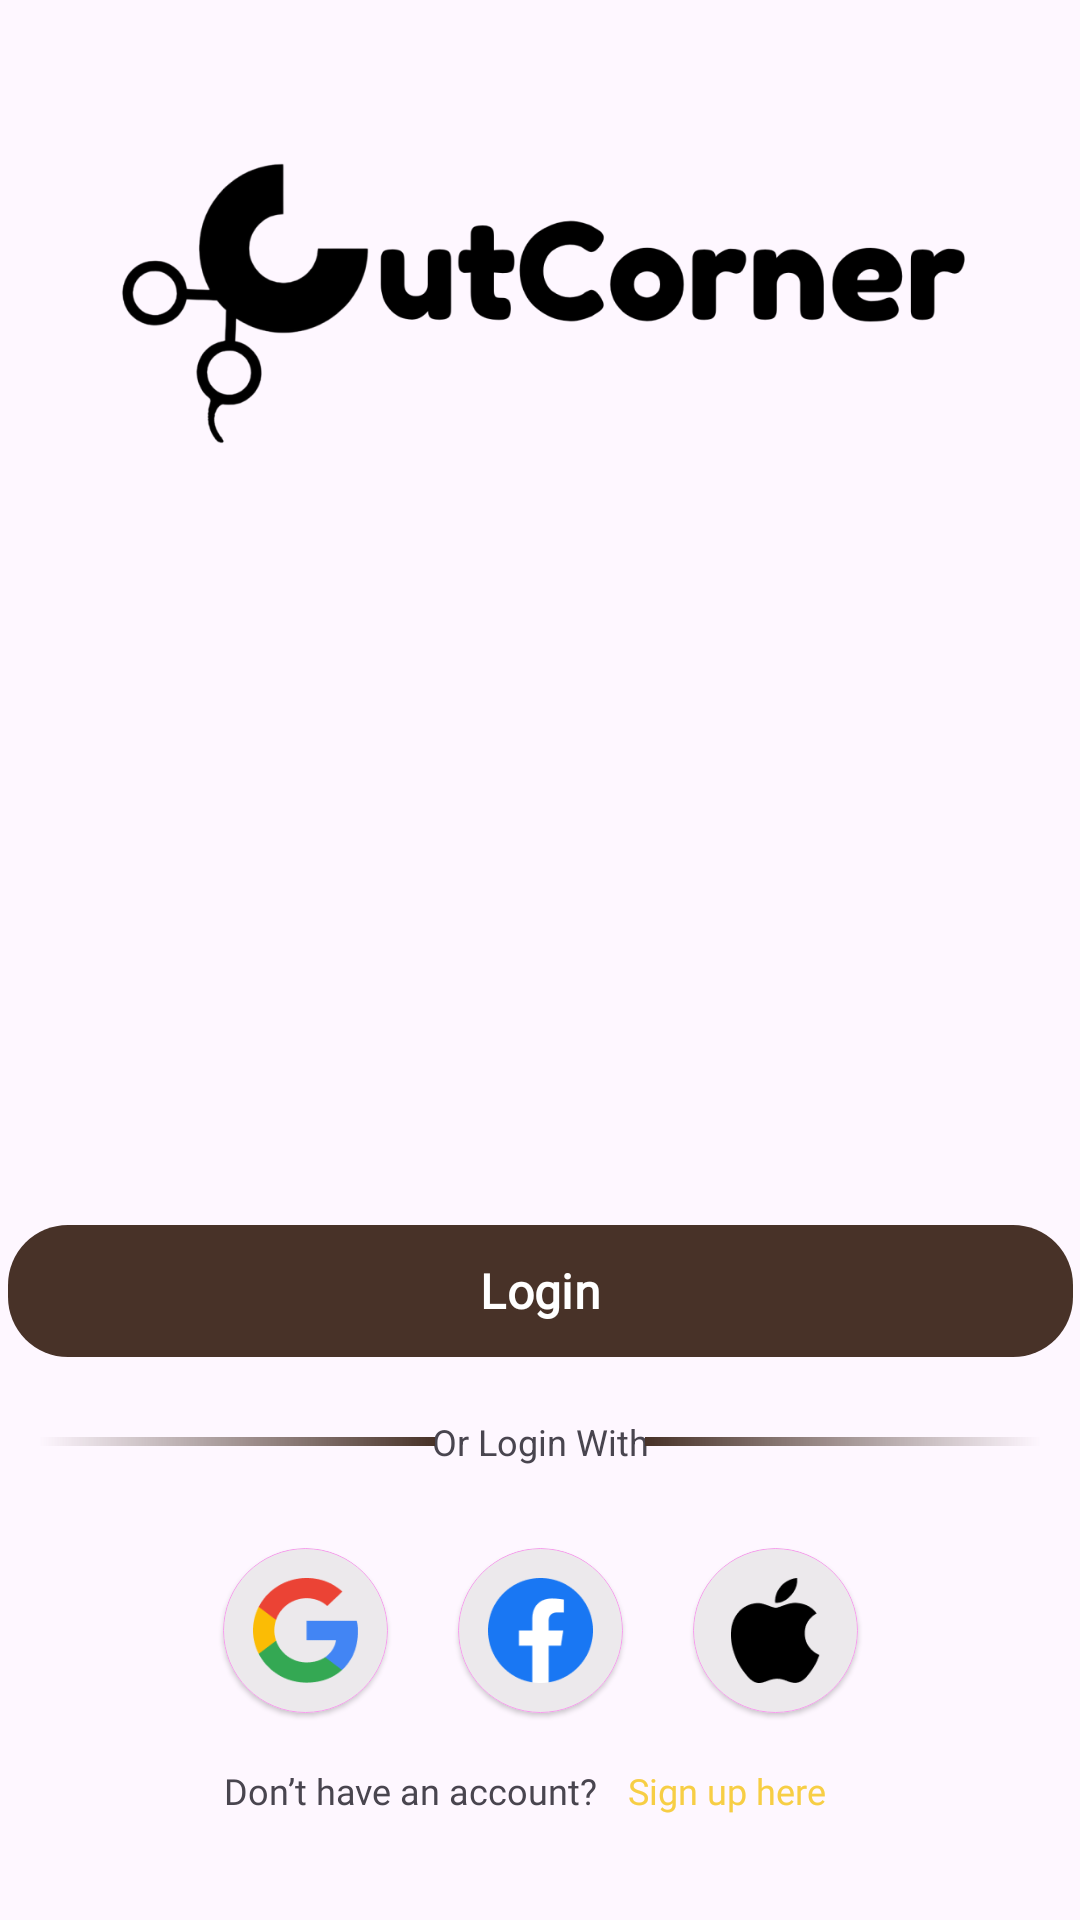

Layout XML and referenced resources for this Android screen:
<!-- AndroidManifest.xml: application theme Theme.Cepstun -->
<!-- res/layout/activity_login.xml -->
<?xml version="1.0" encoding="utf-8"?>
<androidx.constraintlayout.widget.ConstraintLayout xmlns:android="http://schemas.android.com/apk/res/android"
    xmlns:app="http://schemas.android.com/apk/res-auto"
    xmlns:tools="http://schemas.android.com/tools"
    android:id="@+id/main"
    android:layout_width="match_parent"
    android:layout_height="match_parent"
    tools:context=".ui.activity.LoginActivity">

    <ImageView
        android:id="@+id/IVLogo2"
        style="@style/logo_onboarding"
        android:layout_width="0dp"
        android:transitionName="logo2"
        android:layout_height="143dp"
        android:layout_marginTop="23dp"
        android:contentDescription="@string/logo2"
        android:src="@drawable/logo"
        app:layout_constraintEnd_toEndOf="parent"
        app:layout_constraintStart_toStartOf="parent"
        app:layout_constraintTop_toTopOf="parent" />

    <TextView
        android:id="@+id/TVLoginTittle"
        android:layout_width="match_parent"
        android:layout_height="wrap_content"
        android:layout_marginHorizontal="35dp"
        android:layout_marginTop="15dp"
        android:alpha="0"
        android:fontFamily="@font/montserrat_bold"
        android:text="@string/login"
        android:textSize="24sp"
        app:layout_constraintTop_toBottomOf="@+id/IVLogo2"
        tools:alpha="100"
        tools:layout_editor_absoluteX="35dp" />

    <TextView
        android:id="@+id/TVTittleEmail"
        android:layout_width="wrap_content"
        android:layout_height="wrap_content"
        android:layout_marginTop="20dp"
        android:alpha="0"
        android:fontFamily="@font/plus_jakarta_sans_bold"
        android:text="@string/email"
        android:textSize="16sp"
        app:layout_constraintStart_toStartOf="@+id/TVLoginTittle"
        app:layout_constraintTop_toBottomOf="@+id/TVLoginTittle"
        tools:alpha="100" />

    <com.example.cepstun.cv.CustomEditText
        android:id="@+id/ETEmail"
        android:layout_width="0dp"
        android:layout_height="40dp"
        android:layout_marginTop="10dp"
        android:alpha="0"
        android:imeOptions="actionNext"
        android:autofillHints="emailAddress"
        android:background="@drawable/bg_et"
        android:clickable="true"
        android:focusable="true"
        android:fontFamily="@font/plus_jakarta_sans"
        android:hint="@string/hint_email"
        android:inputType="textEmailAddress"
        android:maxLength="25"
        android:paddingHorizontal="10dp"
        android:textSize="14sp"
        android:textStyle="bold"
        app:layout_constraintEnd_toEndOf="@+id/TVLoginTittle"
        app:layout_constraintStart_toStartOf="@+id/TVTittleEmail"
        app:layout_constraintTop_toBottomOf="@+id/TVTittleEmail"
        tools:alpha="100" />

    <TextView
        android:id="@+id/TVTittlePassword"
        android:layout_width="wrap_content"
        android:layout_height="wrap_content"
        android:layout_marginTop="15dp"
        android:alpha="0"
        android:fontFamily="@font/plus_jakarta_sans_bold"
        android:text="@string/password"
        android:textSize="16sp"
        app:layout_constraintStart_toStartOf="@+id/ETEmail"
        app:layout_constraintTop_toBottomOf="@+id/ETEmail"
        tools:alpha="100" />

    <com.example.cepstun.cv.CustomEditText
        android:id="@+id/ETPassword"
        android:layout_width="0dp"
        android:layout_height="40dp"
        android:layout_marginTop="10dp"
        android:alpha="0"
        android:autofillHints="password"
        android:background="@drawable/bg_et"
        android:imeOptions="actionDone"
        android:clickable="true"
        android:drawableEnd="@drawable/visible_off"
        android:ems="20"
        android:focusable="true"
        android:fontFamily="@font/plus_jakarta_sans"
        android:hint="@string/password"
        android:inputType="textPassword"
        android:longClickable="false"
        android:maxLength="15"
        android:paddingHorizontal="10dp"
        android:textSize="14sp"
        android:textStyle="bold"
        app:layout_constraintEnd_toEndOf="@+id/TVLoginTittle"
        app:layout_constraintStart_toStartOf="@+id/TVTittlePassword"
        app:layout_constraintTop_toBottomOf="@+id/TVTittlePassword"
        tools:alpha="100" />

    <TextView
        android:id="@+id/TVForget"
        android:layout_width="wrap_content"
        android:layout_height="wrap_content"
        android:layout_marginTop="14dp"
        android:alpha="0"
        android:padding="10dp"
        android:text="@string/forgot_password"
        android:textSize="12sp"
        app:layout_constraintEnd_toEndOf="@+id/ETPassword"
        app:layout_constraintTop_toBottomOf="@+id/ETPassword"
        tools:alpha="100" />

    <TextView
        android:id="@+id/TVResend"
        android:layout_width="wrap_content"
        android:layout_height="wrap_content"
        android:layout_marginTop="14dp"
        android:alpha="0"
        android:padding="10dp"
        android:text="@string/resend_email"
        android:textSize="12sp"
        app:layout_constraintStart_toStartOf="@+id/ETPassword"
        app:layout_constraintTop_toBottomOf="@+id/ETPassword"
        tools:alpha="100" />

    <com.google.android.material.button.MaterialButton
        android:id="@+id/BLogin"
        android:layout_width="355dp"
        android:layout_height="44dp"
        android:layout_marginBottom="20dp"
        android:background="@drawable/bg_login"
        android:transitionName="button"
        android:enabled="false"
        android:fontFamily="@font/plus_jakarta_sans_bold"
        android:text="@string/button_login"
        android:textColor="@color/white"
        android:textSize="16sp"
        android:textStyle="bold"
        app:backgroundTint="@null"
        app:layout_constraintBottom_toTopOf="@+id/TVAnotherLogin"
        app:layout_constraintEnd_toEndOf="parent"
        app:layout_constraintStart_toStartOf="parent" />

    <TextView
        android:id="@+id/TVAnotherLogin"
        android:layout_width="wrap_content"
        android:layout_height="wrap_content"
        android:layout_marginBottom="20dp"
        android:text="@string/or_login_with"
        android:textSize="12sp"
        app:layout_constraintBottom_toTopOf="@+id/GLAnotherLogin"
        app:layout_constraintEnd_toEndOf="parent"
        app:layout_constraintStart_toStartOf="parent" />

    <View
        android:id="@+id/divider"
        android:layout_width="132dp"
        android:layout_height="3dp"
        android:layout_marginStart="13dp"
        android:background="@drawable/bg_divider"
        app:layout_constraintBottom_toBottomOf="@+id/TVAnotherLogin"
        app:layout_constraintStart_toStartOf="parent"
        app:layout_constraintTop_toTopOf="@+id/TVAnotherLogin"
        tools:layout_editor_absoluteX="1dp" />

    <View
        android:id="@+id/divider2"
        android:layout_width="132dp"
        android:layout_height="3dp"
        android:layout_marginEnd="13dp"
        android:background="@drawable/bg_divider"
        android:rotationY="180"
        app:layout_constraintBottom_toBottomOf="@+id/TVAnotherLogin"
        app:layout_constraintEnd_toEndOf="parent"
        app:layout_constraintTop_toTopOf="@+id/TVAnotherLogin" />

    <GridLayout
        android:id="@+id/GLAnotherLogin"
        android:layout_width="0dp"
        android:layout_height="70dp"
        android:layout_marginHorizontal="60dp"
        android:columnCount="3"
        android:rowCount="1"
        app:layout_constraintBottom_toTopOf="@+id/LLSignUp"
        app:layout_constraintEnd_toEndOf="@+id/BLogin"
        app:layout_constraintStart_toStartOf="@+id/BLogin">

        <com.google.android.material.card.MaterialCardView
            android:id="@+id/MCVLoginGoogle"
            style="@style/MyCardView"
            android:layout_width="55dp"
            android:layout_height="55dp"
            android:layout_columnWeight="1"
            android:layout_gravity="center"
            android:clickable="true"
            android:focusable="true"
            android:foreground="?attr/selectableItemBackground"
            app:cardCornerRadius="50dp"
            app:cardElevation="1dp">

            <ImageView
                android:layout_width="match_parent"
                android:layout_height="match_parent"
                android:contentDescription="@string/google_logo"
                android:padding="10dp"
                android:src="@drawable/google_logo" />
        </com.google.android.material.card.MaterialCardView>


        <com.google.android.material.card.MaterialCardView
            android:id="@+id/MCVLoginFacbeook"
            style="@style/MyCardView"
            android:layout_width="55dp"
            android:layout_height="55dp"
            android:layout_columnWeight="1"
            android:layout_gravity="center"
            android:clickable="true"
            android:focusable="true"
            app:cardCornerRadius="50dp"
            app:cardElevation="1dp">

            <ImageView
                android:layout_width="match_parent"
                android:layout_height="match_parent"
                android:contentDescription="@string/facebook_logo"
                android:padding="10dp"
                android:src="@drawable/facebook_logo" />
        </com.google.android.material.card.MaterialCardView>

        <com.google.android.material.card.MaterialCardView
            android:id="@+id/MCVLoginApple"
            style="@style/MyCardView"
            android:layout_width="55dp"
            android:layout_height="55dp"
            android:layout_columnWeight="1"
            android:layout_gravity="center"
            android:clickable="true"
            android:focusable="true"
            app:cardCornerRadius="50dp"
            app:cardElevation="1dp">

            <ImageView
                android:layout_width="match_parent"
                android:layout_height="match_parent"
                android:contentDescription="@string/apple_logo"
                android:padding="10dp"
                android:src="@drawable/apple_logo" />
        </com.google.android.material.card.MaterialCardView>
    </GridLayout>

    <LinearLayout
        android:id="@+id/LLSignUp"
        android:layout_width="wrap_content"
        android:layout_height="wrap_content"
        android:layout_marginBottom="25dp"
        android:orientation="horizontal"
        app:layout_constraintBottom_toBottomOf="parent"
        app:layout_constraintEnd_toEndOf="parent"
        app:layout_constraintStart_toStartOf="parent">

        <TextView
            android:id="@+id/TVNoteHaveAccount"
            android:layout_width="wrap_content"
            android:layout_height="wrap_content"
            android:fontFamily="@font/montserrat"
            android:text="@string/dont_have_account"
            android:textSize="12sp" />

        <TextView
            android:id="@+id/TVSIgnUp"
            android:layout_width="wrap_content"
            android:layout_height="wrap_content"
            android:fontFamily="@font/montserrat"
            android:padding="10dp"
            android:text="@string/sign_here"
            android:textColor="@color/yellow"
            android:textSize="12sp"
            app:layout_constraintBottom_toBottomOf="@+id/TVNoteHaveAccount"
            app:layout_constraintTop_toTopOf="@+id/TVNoteHaveAccount" />

    </LinearLayout>

</androidx.constraintlayout.widget.ConstraintLayout>
<!-- resources referenced by this layout -->
<resources>
  <color name="white">#FFFFFFFF</color>
  <color name="yellow">#F7CE45</color>
  <!-- drawable bg_divider (drawable) -->
  <?xml version="1.0" encoding="utf-8"?>
  <shape android:shape="rectangle" xmlns:android="http://schemas.android.com/apk/res/android">
      <gradient
          android:startColor="@android:color/transparent"
          android:endColor="@color/brown"
          android:angle="0" />
  </shape>
  <!-- drawable bg_et (drawable) -->
  <?xml version="1.0" encoding="utf-8"?>
  <shape android:shape="rectangle" xmlns:android="http://schemas.android.com/apk/res/android">
      <solid android:color="@android:color/transparent"/>
      <corners android:radius="6dp"/>
      <stroke android:color="@color/gray2" android:width="1dp"/>
  </shape>
  <!-- drawable bg_login (drawable) -->
  <?xml version="1.0" encoding="utf-8"?>
  <shape android:shape="rectangle" xmlns:android="http://schemas.android.com/apk/res/android">
      <solid android:color="@color/brown"/>
      <corners android:radius="20dp"/>
  </shape>
  <string name="apple_logo" translatable="false">apple_logo</string>
  <string name="button_login" translatable="false">Login</string>
  <string name="dont_have_account" translatable="false">Don’t have an account?</string>
  <string name="email" translatable="false">Email</string>
  <string name="facebook_logo" translatable="false">facebook_logo</string>
  <string name="forgot_password" translatable="false">Forgot Password</string>
  <string name="google_logo" translatable="false">google_logo</string>
  <string name="hint_email" translatable="false">e.g. name@gmail.com</string>
  <string name="login" translatable="false">Login Your Account</string>
  <string name="logo2" translatable="false">Another Logo</string>
  <string name="or_login_with" translatable="false">Or Login With</string>
  <string name="password" translatable="false">Password</string>
  <string name="resend_email" translatable="false">Resend Email Verification</string>
  <string name="sign_here" translatable="false">Sign up here</string>
  <style name="MyCardView" parent="Widget.MaterialComponents.CardView">
          <item name="strokeColor">@color/pink</item>
          <item name="strokeWidth">0.4dp</item>
          <item name="cardBackgroundColor">@color/gray3</item>
      </style>
  <style name="logo_onboarding">
          <item name="android:tint">@color/black</item>
      </style>
  <style name="Theme.Cepstun" parent="Base.Theme.Cepstun" />
  <color name="brown">#483228</color>
  <color name="gray2">#BDBDBD</color>
  <color name="pink">#F89AEE</color>
  <color name="gray3">#ECE9EC</color>
  <color name="black">#FF000000</color>
  <style name="Base.Theme.Cepstun" parent="Theme.Material3.DayNight.NoActionBar">
          
          
          <item name="android:windowSplashScreenBackground" tools:targetApi="s">#00000000</item>
          <item name="android:statusBarColor">@android:color/transparent</item>
          <item name="android:windowLightStatusBar">true</item>
      </style>
</resources>
